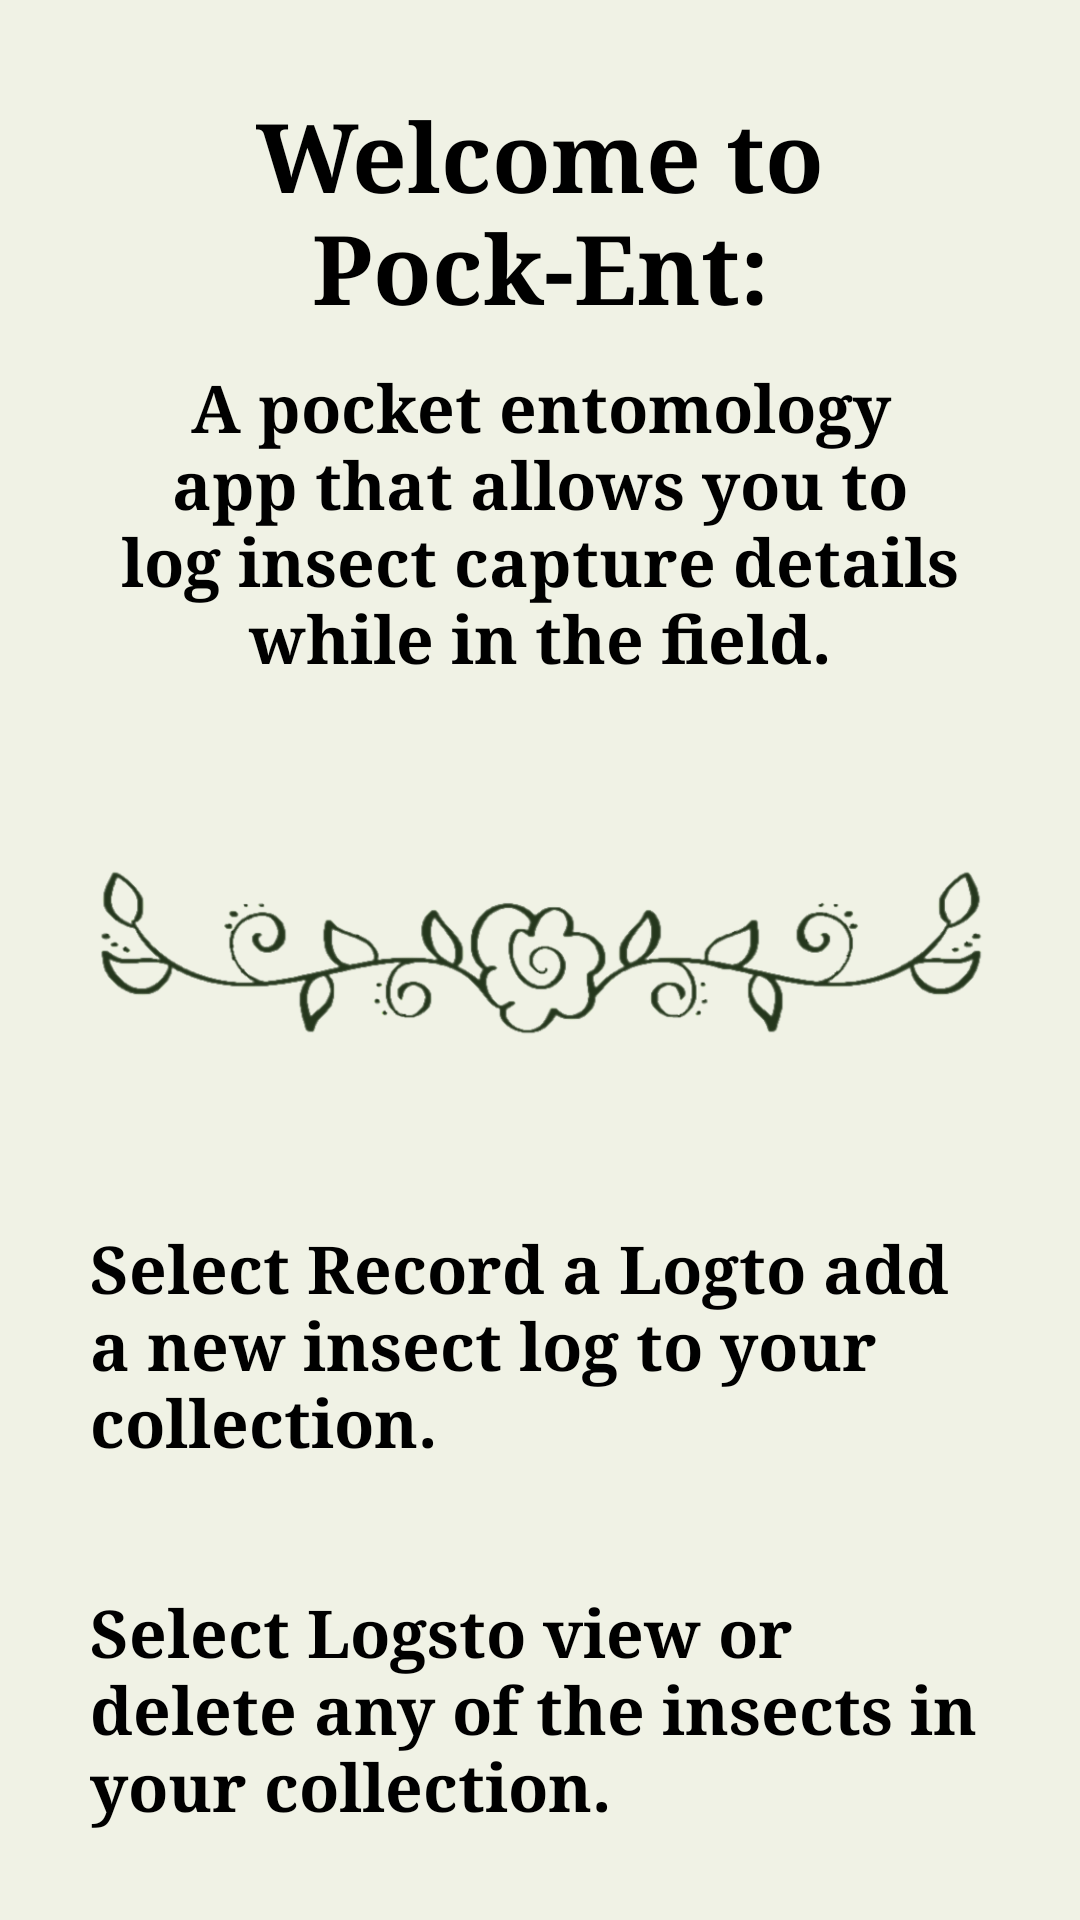

Write the Android layout XML for this screen, with the resource values it uses.
<!-- AndroidManifest.xml: application theme AppTheme -->
<!-- res/layout/fragment_home.xml -->
<?xml version="1.0" encoding="utf-8"?>
<androidx.constraintlayout.widget.ConstraintLayout xmlns:android="http://schemas.android.com/apk/res/android"
    xmlns:app="http://schemas.android.com/apk/res-auto"
    xmlns:tools="http://schemas.android.com/tools"
    android:layout_width="match_parent"
    android:layout_height="match_parent"
    android:background="#F0F2E5">

    <TextView
        android:id="@+id/welcome"
        android:layout_width="0dp"
        android:layout_height="wrap_content"
        android:layout_marginStart="30dp"
        android:layout_marginTop="30dp"
        android:layout_marginEnd="30dp"
        android:text="@string/welcome"
        android:textAlignment="center"
        android:textColor="@android:color/black"
        android:textSize="32sp"
        android:textStyle="bold"
        app:fontFamily="serif"
        app:layout_constraintEnd_toEndOf="parent"
        app:layout_constraintStart_toStartOf="parent"
        app:layout_constraintTop_toTopOf="parent" />

    <TextView
        android:id="@+id/appDescription"
        android:layout_width="0dp"
        android:layout_height="wrap_content"
        android:layout_marginStart="30dp"
        android:layout_marginTop="10dp"
        android:layout_marginEnd="30dp"
        android:text="@string/app_description"
        android:textAlignment="center"
        android:textColor="@android:color/black"
        android:textSize="22sp"
        android:textStyle="bold"
        app:fontFamily="serif"
        app:layout_constraintEnd_toEndOf="parent"
        app:layout_constraintStart_toStartOf="parent"
        app:layout_constraintTop_toBottomOf="@+id/welcome" />

    <TextView
        android:id="@+id/recordDescription"
        android:layout_width="0dp"
        android:layout_height="wrap_content"
        android:layout_marginStart="30dp"
        android:layout_marginTop="180dp"
        android:layout_marginEnd="30dp"
        android:text="@string/record_description"
        android:textColor="@android:color/black"
        android:textSize="22sp"
        android:textStyle="bold"
        app:fontFamily="serif"
        app:layout_constraintEnd_toEndOf="parent"
        app:layout_constraintStart_toStartOf="parent"
        app:layout_constraintTop_toBottomOf="@+id/appDescription" />

    <TextView
        android:id="@+id/logsDescription"
        android:layout_width="0dp"
        android:layout_height="wrap_content"
        android:layout_marginStart="30dp"
        android:layout_marginTop="40dp"
        android:layout_marginEnd="30dp"
        android:text="@string/logs_description"
        android:textColor="@android:color/black"
        android:textSize="22sp"
        android:textStyle="bold"
        app:fontFamily="serif"
        app:layout_constraintEnd_toEndOf="parent"
        app:layout_constraintStart_toStartOf="parent"
        app:layout_constraintTop_toBottomOf="@+id/recordDescription" />

    <TextView
        android:id="@+id/printDescription"
        android:layout_width="0dp"
        android:layout_height="wrap_content"
        android:layout_marginStart="30dp"
        android:layout_marginTop="40dp"
        android:layout_marginEnd="30dp"
        android:text="@string/editInstructions"
        android:textColor="@android:color/black"
        android:textSize="22sp"
        android:textStyle="bold"
        android:visibility="visible"
        app:fontFamily="serif"
        app:layout_constraintEnd_toEndOf="parent"
        app:layout_constraintStart_toStartOf="parent"
        app:layout_constraintTop_toBottomOf="@+id/logsDescription" />

    <TextView
        android:id="@+id/text_home"
        android:layout_width="match_parent"
        android:layout_height="wrap_content"
        android:layout_marginStart="8dp"
        android:layout_marginTop="8dp"
        android:layout_marginEnd="8dp"
        android:textAlignment="center"
        android:textSize="20sp"
        app:layout_constraintEnd_toEndOf="parent"
        app:layout_constraintStart_toStartOf="parent"
        app:layout_constraintTop_toTopOf="parent" />

    <ImageView
        android:id="@+id/divider"
        android:layout_width="0dp"
        android:layout_height="0dp"
        android:layout_marginStart="30dp"
        android:layout_marginTop="10dp"
        android:layout_marginEnd="30dp"
        android:layout_marginBottom="10dp"
        app:layout_constraintBottom_toTopOf="@+id/recordDescription"
        app:layout_constraintEnd_toEndOf="parent"
        app:layout_constraintStart_toStartOf="parent"
        app:layout_constraintTop_toBottomOf="@+id/appDescription"
        app:srcCompat="@drawable/divider" />

</androidx.constraintlayout.widget.ConstraintLayout>
<!-- resources referenced by this layout -->
<resources>
  <!-- drawable divider: png bitmap (drawable, 104925 bytes) -->
  <string name="app_description">A pocket entomology app that allows you to log insect capture details while in the field.</string>
  <string name="editInstructions">To update or edit a current log: record a new log with the updated information, then delete the old collection.</string>
  <string name="logs_description">Select "Logs" to view or delete any of the insects in your collection.</string>
  <string name="record_description">Select "Record a Log" to add a new insect log to your collection.</string>
  <string name="welcome">Welcome to\nPock-Ent:</string>
  <style name="AppTheme" parent="Theme.AppCompat.Light.DarkActionBar">
  
      </style>
</resources>
